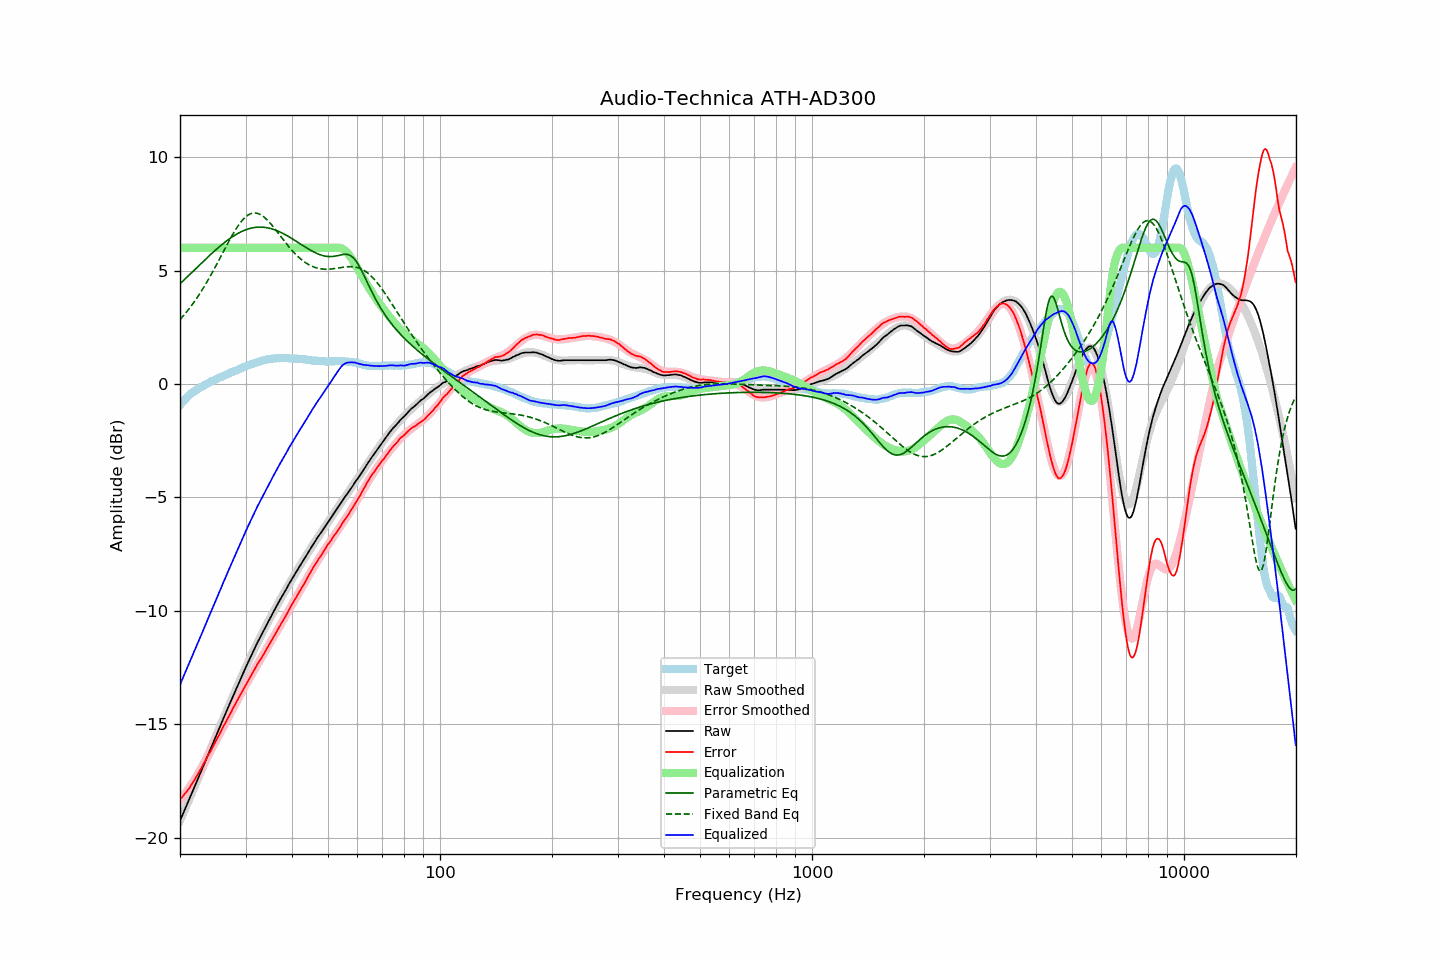

Data behind this chart, as committed beside it:
frequency, raw, error, smoothed, error_smoothed, equalization, parametric_eq, fixed_band_eq, equalized_raw, equalized_smoothed, target
20.00, -19.25, -18.31, -19.25, -18.33, 6.00, 4.42, 2.84, -13.25, -13.25, -0.94
20.20, -19.08, -18.23, -19.09, -18.25, 6.00, 4.48, 2.92, -13.08, -13.09, -0.85
20.40, -18.92, -18.15, -18.92, -18.16, 6.00, 4.55, 3.00, -12.92, -12.92, -0.77
20.61, -18.76, -18.05, -18.76, -18.06, 6.00, 4.62, 3.08, -12.76, -12.76, -0.70
20.81, -18.59, -17.98, -18.59, -17.97, 6.00, 4.68, 3.17, -12.59, -12.59, -0.61
21.02, -18.42, -17.89, -18.43, -17.87, 6.00, 4.75, 3.25, -12.42, -12.43, -0.53
21.23, -18.26, -17.79, -18.26, -17.77, 6.00, 4.82, 3.34, -12.26, -12.26, -0.47
21.44, -18.09, -17.68, -18.10, -17.66, 6.00, 4.89, 3.44, -12.09, -12.10, -0.41
21.66, -17.94, -17.57, -17.93, -17.55, 6.00, 4.96, 3.53, -11.94, -11.93, -0.36
21.87, -17.77, -17.46, -17.77, -17.44, 6.00, 5.02, 3.63, -11.77, -11.77, -0.31
22.09, -17.60, -17.34, -17.60, -17.33, 6.00, 5.09, 3.74, -11.60, -11.60, -0.26
22.31, -17.43, -17.22, -17.43, -17.21, 6.00, 5.16, 3.84, -11.43, -11.43, -0.21
22.54, -17.27, -17.09, -17.27, -17.09, 6.00, 5.23, 3.95, -11.27, -11.27, -0.17
22.76, -17.10, -16.97, -17.10, -16.97, 6.00, 5.30, 4.06, -11.10, -11.10, -0.13
22.99, -16.93, -16.83, -16.93, -16.84, 6.00, 5.37, 4.17, -10.93, -10.93, -0.10
23.22, -16.76, -16.70, -16.76, -16.71, 6.00, 5.43, 4.28, -10.76, -10.76, -0.07
23.45, -16.59, -16.57, -16.59, -16.58, 6.00, 5.50, 4.40, -10.59, -10.59, -0.03
23.69, -16.43, -16.44, -16.43, -16.45, 6.00, 5.57, 4.52, -10.43, -10.43, 0.01
23.92, -16.25, -16.31, -16.26, -16.31, 6.00, 5.64, 4.65, -10.25, -10.26, 0.05
24.16, -16.09, -16.20, -16.09, -16.18, 6.00, 5.70, 4.77, -10.09, -10.09, 0.10
24.40, -15.92, -16.05, -15.92, -16.05, 6.00, 5.77, 4.90, -9.92, -9.92, 0.13
24.65, -15.75, -15.92, -15.75, -15.91, 6.00, 5.83, 5.03, -9.75, -9.75, 0.16
24.89, -15.58, -15.77, -15.58, -15.78, 6.00, 5.89, 5.16, -9.58, -9.58, 0.19
25.14, -15.41, -15.64, -15.42, -15.64, 6.00, 5.96, 5.29, -9.41, -9.42, 0.23
25.39, -15.25, -15.51, -15.25, -15.51, 6.00, 6.02, 5.43, -9.25, -9.25, 0.26
25.65, -15.08, -15.38, -15.08, -15.38, 6.00, 6.08, 5.56, -9.08, -9.08, 0.30
25.91, -14.92, -15.24, -14.91, -15.24, 6.00, 6.14, 5.70, -8.92, -8.91, 0.32
26.16, -14.74, -15.09, -14.75, -15.11, 6.00, 6.20, 5.83, -8.74, -8.75, 0.35
26.43, -14.59, -14.97, -14.58, -14.97, 6.00, 6.25, 5.97, -8.59, -8.58, 0.39
26.69, -14.41, -14.83, -14.42, -14.83, 6.00, 6.31, 6.10, -8.41, -8.42, 0.42
26.96, -14.25, -14.70, -14.25, -14.70, 6.00, 6.36, 6.23, -8.25, -8.25, 0.45
27.23, -14.09, -14.57, -14.09, -14.56, 6.00, 6.41, 6.36, -8.09, -8.09, 0.49
27.50, -13.92, -14.44, -13.92, -14.43, 6.00, 6.46, 6.49, -7.92, -7.92, 0.52
27.77, -13.75, -14.29, -13.76, -14.30, 6.00, 6.51, 6.61, -7.75, -7.76, 0.54
28.05, -13.59, -14.17, -13.59, -14.17, 6.00, 6.55, 6.73, -7.59, -7.59, 0.57
28.33, -13.43, -14.03, -13.43, -14.03, 6.00, 6.59, 6.85, -7.43, -7.43, 0.59
28.62, -13.28, -13.90, -13.27, -13.90, 6.00, 6.63, 6.95, -7.28, -7.27, 0.62
28.90, -13.11, -13.77, -13.11, -13.77, 6.00, 6.67, 7.06, -7.11, -7.11, 0.66
29.19, -12.95, -13.63, -12.95, -13.64, 6.00, 6.71, 7.15, -6.95, -6.95, 0.68
29.48, -12.79, -13.52, -12.79, -13.51, 6.00, 6.74, 7.23, -6.79, -6.79, 0.73
29.78, -12.63, -13.38, -12.63, -13.38, 6.00, 6.77, 7.31, -6.63, -6.63, 0.75
30.08, -12.48, -13.25, -12.48, -13.25, 6.00, 6.80, 7.37, -6.48, -6.48, 0.78
30.38, -12.33, -13.13, -12.32, -13.13, 6.00, 6.82, 7.43, -6.33, -6.32, 0.81
30.68, -12.16, -13.00, -12.17, -13.00, 6.00, 6.84, 7.47, -6.16, -6.17, 0.84
30.99, -12.01, -12.87, -12.02, -12.88, 6.00, 6.86, 7.50, -6.01, -6.02, 0.85
31.30, -11.86, -12.75, -11.87, -12.75, 6.00, 6.88, 7.52, -5.86, -5.87, 0.88
31.61, -11.71, -12.63, -11.72, -12.63, 6.00, 6.89, 7.53, -5.71, -5.72, 0.91
31.93, -11.57, -12.50, -11.57, -12.51, 6.00, 6.90, 7.53, -5.57, -5.57, 0.93
32.24, -11.42, -12.37, -11.43, -12.39, 6.00, 6.91, 7.52, -5.42, -5.43, 0.95
32.57, -11.28, -12.26, -11.29, -12.27, 6.00, 6.91, 7.50, -5.28, -5.29, 0.98
32.89, -11.15, -12.16, -11.14, -12.15, 6.00, 6.91, 7.46, -5.15, -5.14, 1.01
33.22, -11.01, -12.04, -11.01, -12.03, 6.00, 6.91, 7.42, -5.01, -5.01, 1.03
33.55, -10.87, -11.92, -10.87, -11.91, 6.00, 6.91, 7.37, -4.87, -4.87, 1.04
33.89, -10.73, -11.79, -10.73, -11.79, 6.00, 6.90, 7.31, -4.73, -4.73, 1.05
34.23, -10.59, -11.67, -10.59, -11.67, 6.00, 6.89, 7.24, -4.59, -4.59, 1.08
34.57, -10.46, -11.55, -10.46, -11.55, 6.00, 6.87, 7.17, -4.46, -4.46, 1.09
34.92, -10.32, -11.42, -10.33, -11.43, 6.00, 6.86, 7.09, -4.32, -4.33, 1.10
35.27, -10.19, -11.31, -10.20, -11.31, 6.00, 6.84, 7.01, -4.19, -4.20, 1.11
35.62, -10.06, -11.18, -10.07, -11.18, 6.00, 6.81, 6.93, -4.06, -4.07, 1.11
35.97, -9.93, -11.05, -9.93, -11.06, 6.00, 6.79, 6.84, -3.93, -3.93, 1.12
... 635 more rows
